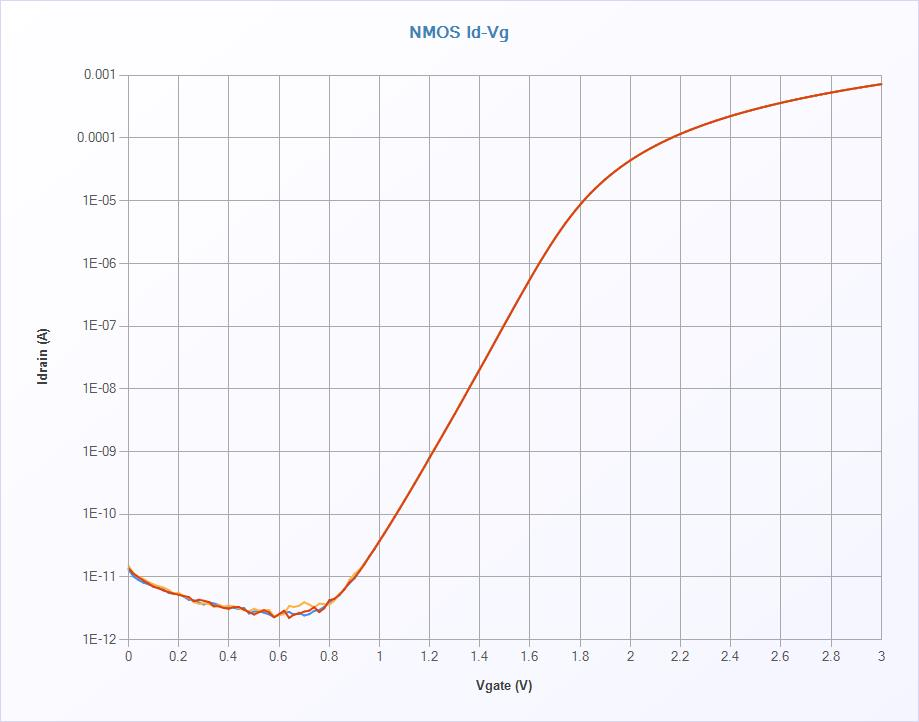

Data behind this chart, as committed beside it:
[TestInfo]
Test Name, IV_Sweep_NMOS_Id-Vg
Test Date, 2021-03-26
Test Time, 10:07:14
Tact time, 9.348(sec)
[TestData]
No, Index, GraphX:Vgate(V), GraphY:Idrain(A)
1, 1, 0.00000E+000, 1.30345E-011
1, 2, 2.00000E-002, 1.02501E-011
1, 3, 4.00000E-002, 8.95793E-012
1, 4, 6.00000E-002, 8.14928E-012
1, 5, 8.00000E-002, 7.67410E-012
1, 6, 1.00000E-001, 7.05719E-012
1, 7, 1.20000E-001, 6.71539E-012
1, 8, 1.40000E-001, 6.37359E-012
1, 9, 1.60000E-001, 5.58995E-012
1, 10, 1.80000E-001, 5.43156E-012
1, 11, 2.00000E-001, 5.33152E-012
1, 12, 2.20000E-001, 4.90635E-012
1, 13, 2.40000E-001, 4.35614E-012
1, 14, 2.60000E-001, 4.25610E-012
1, 15, 2.80000E-001, 3.94765E-012
1, 16, 3.00000E-001, 3.64753E-012
1, 17, 3.20000E-001, 3.98933E-012
1, 18, 3.40000E-001, 3.78925E-012
1, 19, 3.60000E-001, 3.60585E-012
1, 20, 3.80000E-001, 3.23070E-012
1, 21, 4.00000E-001, 3.33908E-012
1, 22, 4.20000E-001, 3.23070E-012
1, 23, 4.40000E-001, 3.09732E-012
1, 24, 4.60000E-001, 3.23070E-012
1, 25, 4.80000E-001, 2.62213E-012
1, 26, 5.00000E-001, 2.82221E-012
1, 27, 5.20000E-001, 2.87223E-012
1, 28, 5.40000E-001, 2.70550E-012
1, 29, 5.60000E-001, 2.54710E-012
1, 30, 5.80000E-001, 2.30534E-012
1, 31, 6.00000E-001, 2.53877E-012
1, 32, 6.20000E-001, 2.66382E-012
1, 33, 6.40000E-001, 2.78886E-012
1, 34, 6.60000E-001, 2.49708E-012
1, 35, 6.80000E-001, 2.70550E-012
1, 36, 7.00000E-001, 2.44707E-012
1, 37, 7.20000E-001, 2.56378E-012
1, 38, 7.40000E-001, 2.89724E-012
1, 39, 7.60000E-001, 2.98061E-012
1, 40, 7.80000E-001, 3.35575E-012
1, 41, 8.00000E-001, 3.92264E-012
1, 42, 8.20000E-001, 4.48119E-012
1, 43, 8.40000E-001, 5.14812E-012
1, 44, 8.60000E-001, 6.48197E-012
1, 45, 8.80000E-001, 7.91586E-012
1, 46, 9.00000E-001, 9.63319E-012
1, 47, 9.20000E-001, 1.26510E-011
1, 48, 9.40000E-001, 1.65942E-011
1, 49, 9.60000E-001, 2.15628E-011
1, 50, 9.80000E-001, 2.84238E-011
1, 51, 1.00000E+000, 3.75941E-011
1, 52, 1.02000E+000, 5.00906E-011
1, 53, 1.04000E+000, 6.71722E-011
1, 54, 1.06000E+000, 9.08231E-011
... 413 more rows
